Run: headless pygame with SDL's dummy video driver; simulated clock (each Clock.tick advances the game by its frame time, no real sleeping); random seed 0; keys injected as events and as key.get_pressed() state; no mouse input.
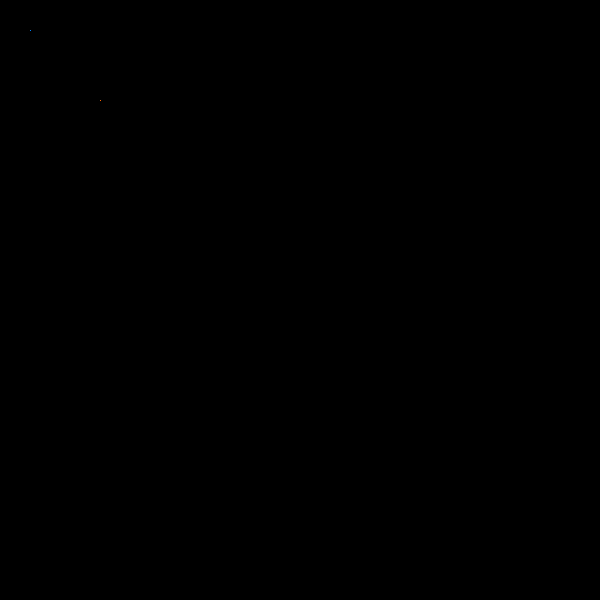
Frame 1 of 4 · flips 1–60 · no input
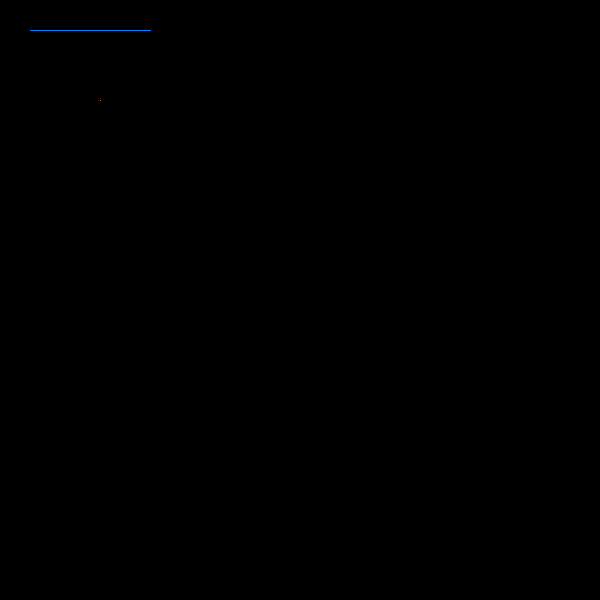
Frame 2 of 4 · flips 61–180 · tapped SPACE, RETURN · held RIGHT (→), D
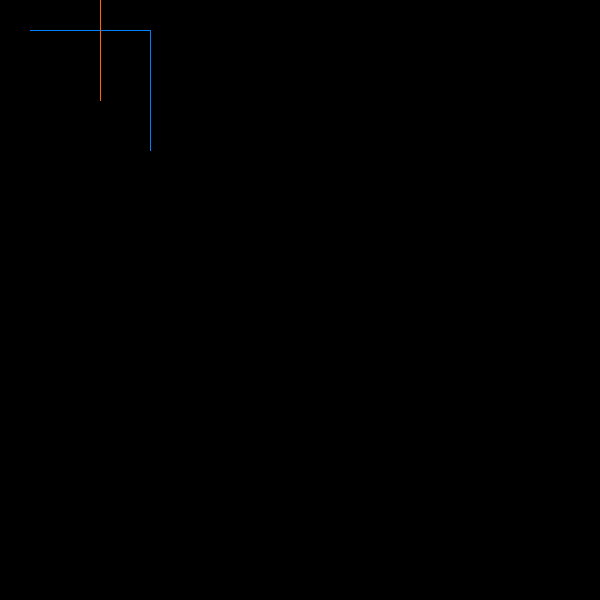
Frame 3 of 4 · flips 181–300 · held DOWN (↓), S
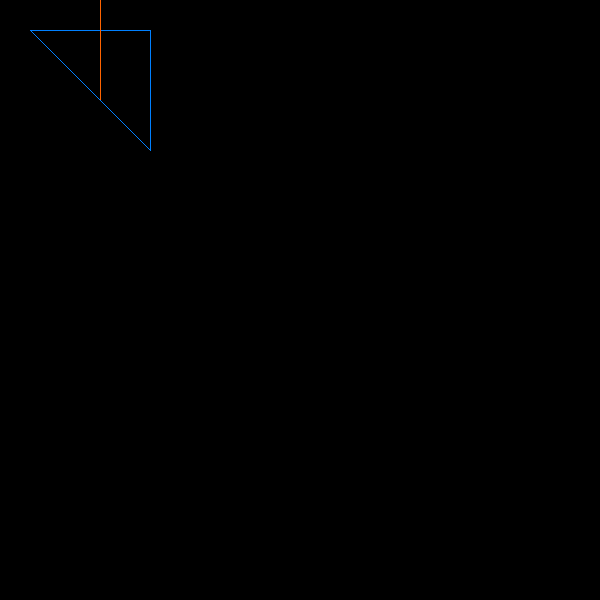
Frame 4 of 4 · flips 301–420 · held LEFT (←), A, UP (↑), W

The pygame program that drew these frames:

import pygame

done = False
width = 600
height = 600
fps = 120
color1 = (0, 128, 255)
color2 = (255, 100, 0)
x1 = 30
y1 = 30
x2 = 100
y2 = 100
moveBy = 1
gameOver = False


pygame.init()
myfont = pygame.font.SysFont("monospace", 15)
p1WinsLabel = myfont.render("Player 1 Wins!", 1, (255,255,0))
p2WinsLabel = myfont.render("Player 2 Wins!", 1, (255,255,0))
screen = pygame.display.set_mode((width, height))
clock = pygame.time.Clock()

while not done:
  for event in pygame.event.get():
    if event.type == pygame.QUIT:
      done = True

  pressed = pygame.key.get_pressed()
  if pressed[pygame.K_UP]:
    y1 -= moveBy
  if pressed[pygame.K_DOWN]:
    y1 += moveBy
  if pressed[pygame.K_LEFT]:
    x1 -= moveBy
  if pressed[pygame.K_RIGHT]:
    x1 += moveBy

  if pressed[pygame.K_s]:
    y2 -= moveBy
  if pressed[pygame.K_x]:
    y2 += moveBy
  if pressed[pygame.K_z]:
    x2 -= moveBy
  if pressed[pygame.K_c]:
    x2 += moveBy

  if x1 > width or x1 < 0 or y1 > height or y1 < 0:
      done = True
      screen.blit(p2WinsLabel, (width/2, height/2))

  if x2 > width or x2 < 0 or y2 > height or 21 < 0:
      done = True
      screen.blit(p1WinsLabel, (width/2, height/2))

  screen.set_at((x1, y1), color1)
  screen.set_at((x2, y2), color2)
  pygame.display.update()
  clock.tick(fps)

clock.tick(100)
